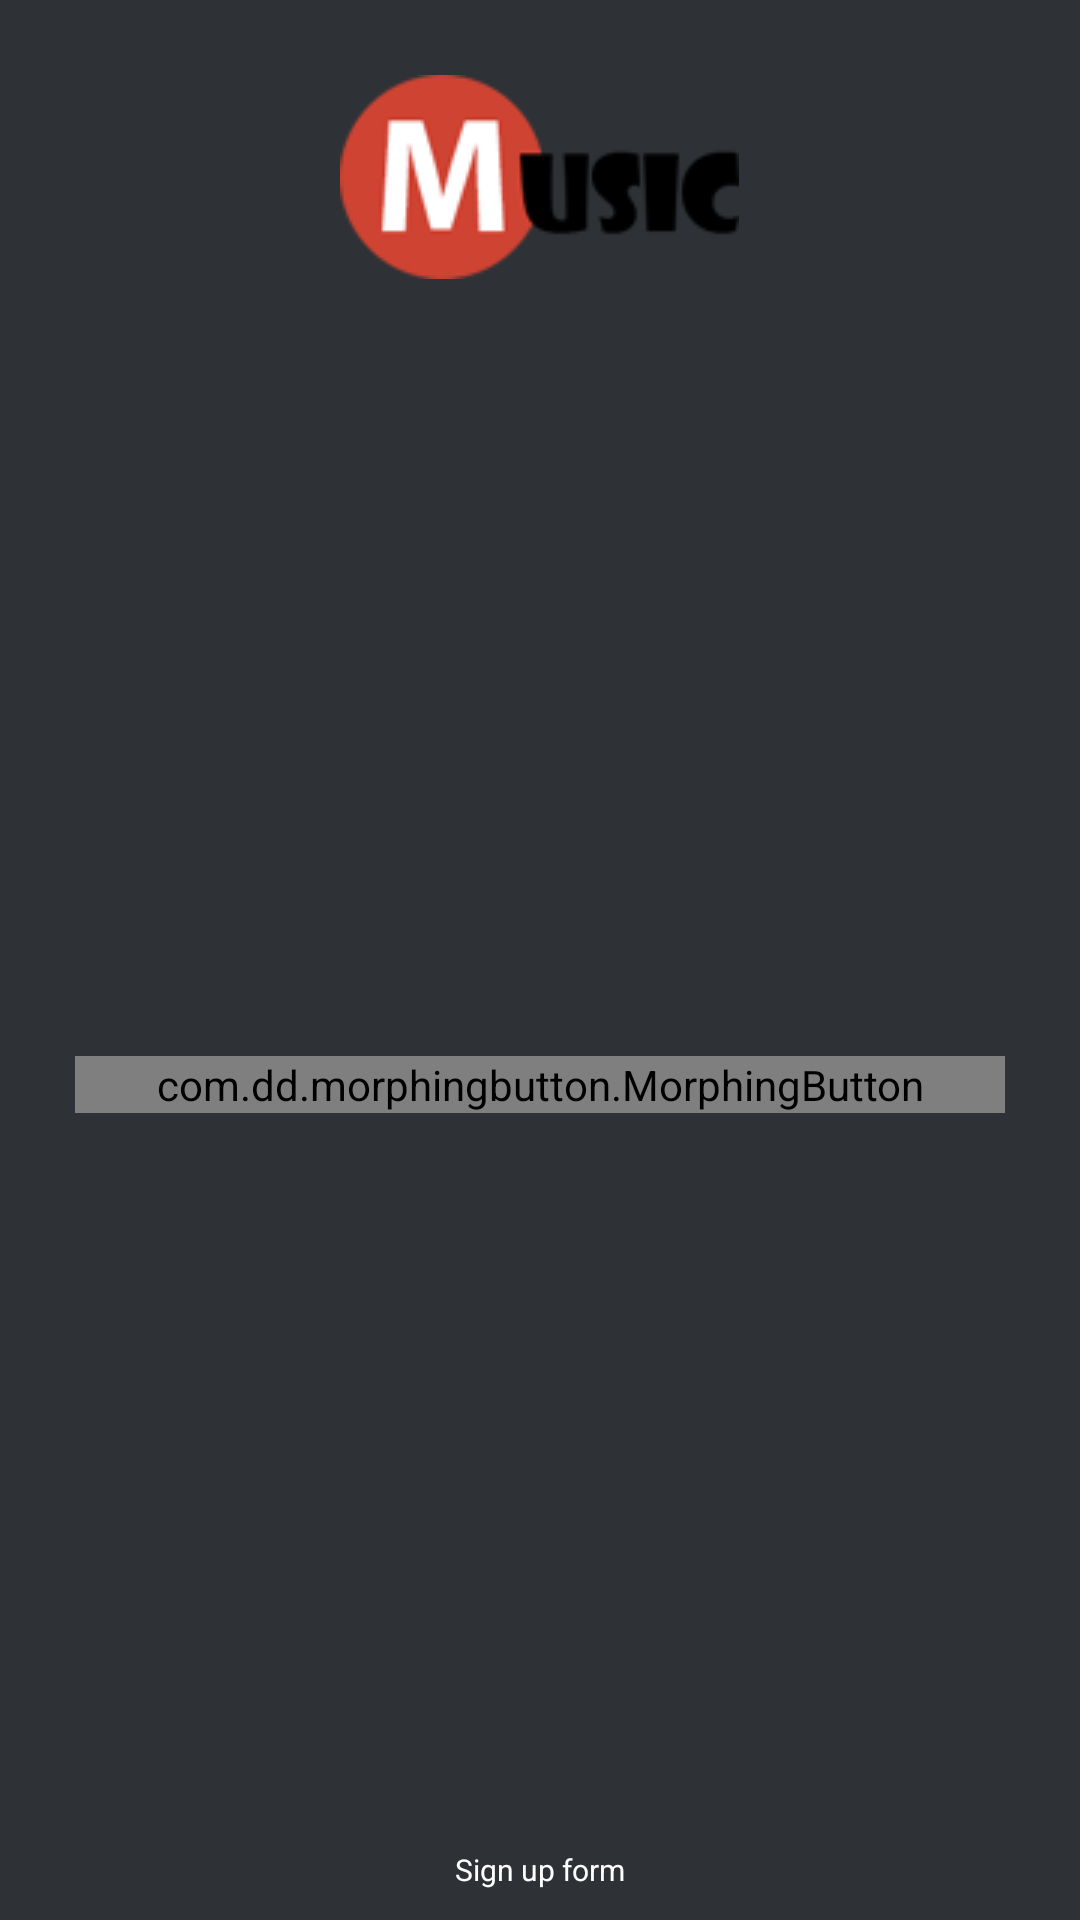

Android layout source for this screen:
<!-- AndroidManifest.xml: activity theme AppTheme -->
<!-- res/layout/activity_signup.xml -->
<?xml version="1.0" encoding="utf-8"?>
<RelativeLayout
    xmlns:android="http://schemas.android.com/apk/res/android"
    xmlns:app="http://schemas.android.com/apk/res-auto"
    xmlns:tools="http://schemas.android.com/tools"
    android:layout_width="match_parent"
    android:layout_height="match_parent"
    android:background="@color/colorDark">

        <ScrollView
            android:layout_width="match_parent"
            android:layout_height="match_parent">

            <LinearLayout
                android:id="@+id/LL"
                android:layout_width="match_parent"
                android:layout_height="match_parent"
                android:orientation="vertical"
                android:padding="25dp">

                <ImageView
                    android:id="@+id/imageView"
                    android:layout_width="wrap_content"
                    android:layout_height="wrap_content"
                    android:layout_centerHorizontal="true"
                    android:layout_gravity="center_horizontal"
                    android:background="@drawable/ic_appicon"
                    android:layout_marginBottom="100dp"/>

                <android.support.v4.view.ViewPager
                    android:id="@+id/viewpage"
                    android:layout_width="match_parent"
                    android:layout_height="100dp">
                </android.support.v4.view.ViewPager>

                <TextView
                    android:layout_width="match_parent"
                    android:layout_height="wrap_content"
                    android:paddingTop="10dp"
                    android:paddingBottom="10dp"
                    android:textAlignment="textEnd"
                    android:text=""
                    android:layout_margin="10dp"/>

                <com.dd.morphingbutton.MorphingButton
                    android:id="@+id/submit"
                    android:layout_width="match_parent"
                    android:layout_height="wrap_content"
                    android:gravity="center"
                    android:layout_gravity="center_horizontal"
                    android:text="Login" />

                <TextView
                    android:id="@+id/txtvError"
                    android:layout_width="match_parent"
                    android:layout_height="wrap_content"
                    android:text="Error"
                    android:visibility="invisible"
                    android:textColor="@color/colorGoogleTouched"/>
            </LinearLayout>
        </ScrollView>
        <TextView
            android:layout_width="match_parent"
            android:layout_height="wrap_content"
            android:text="Sign up form"
            android:textColor="@color/colorWhite"
            android:layout_alignParentBottom="true"
            android:gravity="center"
            android:textSize="10dp"
            android:paddingBottom="10dp"/>
</RelativeLayout>
<!-- resources referenced by this layout -->
<resources>
  <color name="colorDark">#2e3237</color>
  <color name="colorGoogleTouched">#862b21</color>
  <color name="colorWhite">#ffffff</color>
  <!-- drawable ic_appicon: png bitmap (drawable, 7103 bytes) -->
  <style name="AppTheme" parent="Theme.AppCompat.Light.DarkActionBar">
          
          <item name="colorPrimary">@color/colorPink</item>
          <item name="colorPrimaryDark">@color/colorBlack</item>
          <item name="colorAccent">@color/colorPink</item>
      </style>
  <color name="colorPink">#ea4c88</color>
  <color name="colorBlack">#000000</color>
</resources>
